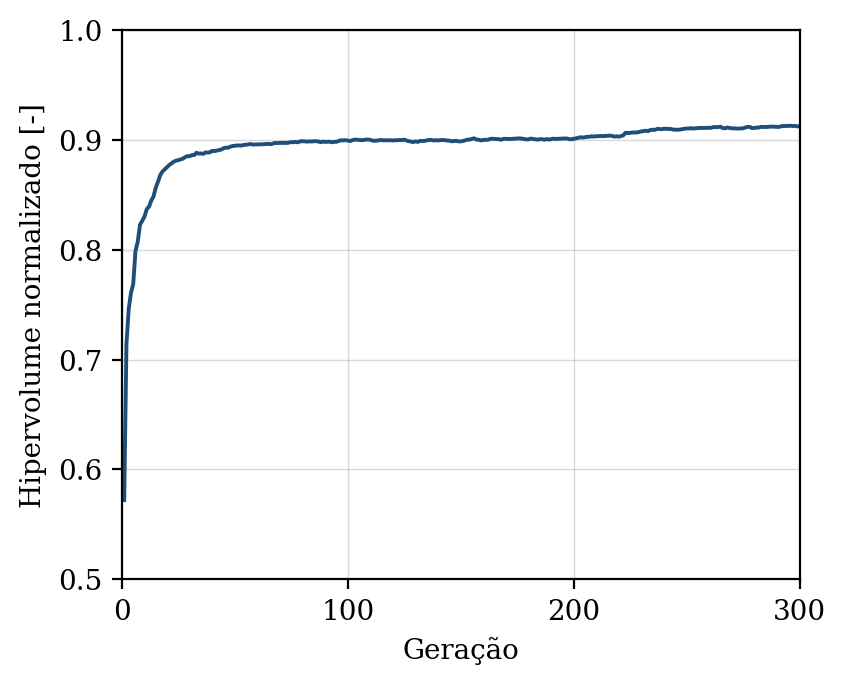

The data file committed next to this chart (first rows):
geracao, hipervolume, n_solucoes, n_avaliacoes
1, 0.5721, 5, 50
2, 0.7141, 7, 100
3, 0.746, 11, 150
4, 0.7608, 16, 200
5, 0.7688, 20, 250
6, 0.7987, 24, 300
7, 0.8073, 33, 350
8, 0.8228, 39, 400
9, 0.8264, 40, 450
10, 0.8303, 50, 500
11, 0.837, 46, 550
12, 0.8393, 50, 600
13, 0.8447, 50, 650
14, 0.8486, 50, 700
15, 0.8567, 50, 750
16, 0.862, 50, 800
17, 0.8681, 50, 850
18, 0.8713, 50, 900
19, 0.8732, 50, 950
20, 0.8752, 50, 1000
21, 0.8773, 50, 1050
22, 0.8786, 50, 1100
23, 0.8802, 50, 1150
24, 0.8811, 50, 1200
25, 0.8815, 50, 1250
26, 0.8823, 50, 1300
27, 0.8829, 50, 1350
28, 0.8844, 50, 1400
29, 0.8852, 50, 1450
30, 0.8851, 50, 1500
31, 0.8862, 50, 1550
32, 0.8861, 50, 1600
33, 0.8883, 50, 1650
34, 0.8874, 50, 1700
35, 0.8877, 50, 1750
36, 0.8873, 50, 1800
37, 0.8886, 50, 1850
38, 0.8884, 50, 1900
39, 0.8888, 50, 1950
40, 0.89, 50, 2000
41, 0.8898, 50, 2050
42, 0.8902, 50, 2100
43, 0.8906, 50, 2150
44, 0.8912, 50, 2200
45, 0.8924, 50, 2250
46, 0.8929, 50, 2300
47, 0.8928, 50, 2350
48, 0.8938, 50, 2400
49, 0.8944, 50, 2450
50, 0.8946, 50, 2500
51, 0.895, 50, 2550
52, 0.8949, 50, 2600
53, 0.8948, 50, 2650
54, 0.8955, 50, 2700
55, 0.8955, 50, 2750
56, 0.8959, 50, 2800
57, 0.8962, 50, 2850
58, 0.8958, 50, 2900
59, 0.8958, 50, 2950
60, 0.8959, 50, 3000
... 240 more rows
